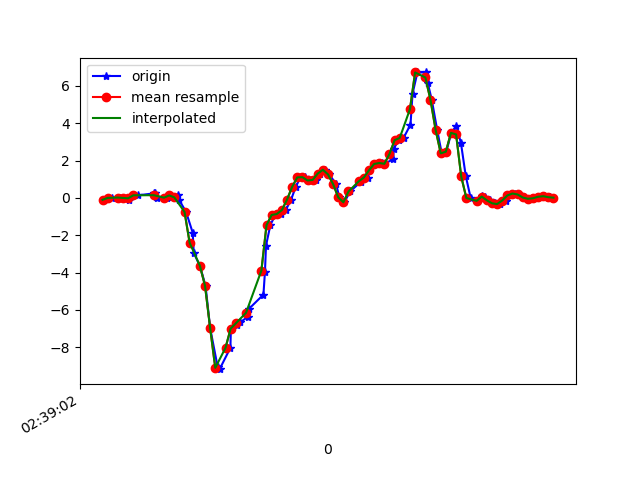

Source data for this figure (header and first rows):
1617849542527, 545186149820520, -0.10315543, 0.23403908, -0.07076334
1617849542555, 545186168837320, -0.001752, 0.05322, -0.04144
1617849542590, 545186187878888, 0.01902, 0.1009, -0.1123
1617849542601, 545186206895688, -0.004195, 0.1229, -0.1111
1617849542625, 545186225937272, -0.09827, -0.05551, -0.1685
1617849542628, 545186244984280, 0.05567, 0.2511, -0.1905
1617849542659, 545186264028712, 0.1375, -0.152, -0.1624
1617849542720, 545186283048328, 0.2414, -0.0494, -0.2137
1617849542724, 545186302067976, 0.2621, 0.06666, -0.1685
1617849542728, 545186321112392, 0.05689, -0.2681, -0.1355
1617849542731, 545186340132040, 0.0178, 0.1595, -0.1453
1617849542773, 545186359170952, -0.01397, 0.01901, -0.06099
1617849542777, 545186378190248, 0.0349, -0.119, -0.05122
1617849542780, 545186397209480, 0.1302, 0.1681, -0.006012
1617849542815, 545186416253544, 0.1705, -0.08239, 0.07951
1617849542819, 545186435272840, -0.1129, 0.05689, 0.1418
1617849542846, 545186454290824, -0.7507, 0.2426, 0.3483
1617849542872, 545186473334824, -1.867, -0.3768, 0.6745
1617849542876, 545186492353992, -2.941, -0.5393, 0.9433
1617849542900, 545186511397992, -3.638, -0.7067, 1.21
1617849542922, 545186530417224, -4.705, -0.8374, 1.576
1617849542940, 545186549420488, -6.969, -1.366, 1.776
1617849542969, 545186568463752, -9.03, -2.34, 1.669
1617849542977, 545186587482248, -9.17, -3.105, 1.563
1617849543019, 545186606525576, -8.026, -3.418, 1.334
1617849543021, 545186625544136, -6.999, -3.566, 0.892
1617849543044, 545186644587400, -6.78, -3.816, 0.4668
1617849543057, 545186663618184, -6.664, -4.07, 0.03919
1617849543088, 545186682637192, -6.358, -4.216, -0.3896
1617849543091, 545186701680904, -5.945, -4.206, -0.805
1617849543148, 545186720699848, -5.178, -4.085, -1.033
1617849543154, 545186739743624, -3.944, -3.752, -1.203
1617849543158, 545186758784968, -2.556, -3.351, -1.319
1617849543175, 545186777804680, -1.46, -2.857, -1.286
1617849543194, 545186796849160, -0.9144, -2.278, -1.036
1617849543203, 545186815868808, -0.8521, -1.646, -0.8307
1617849543216, 545186834913288, -0.8777, -0.9278, -0.6609
1617849543235, 545186853936584, -0.6542, -0.1423, -0.4874
1617849543256, 545186872981192, -0.09583, 0.6763, -0.232
1617849543274, 545186892001032, 0.5883, 1.468, 0.1467
1617849543293, 545186911020744, 1.097, 2.246, 0.5083
1617849543310, 545186930065352, 1.109, 3.007, 0.7185
1617849543336, 545186949085128, 0.9316, 3.63, 0.8724
1617849543352, 545186968121608, 0.9597, 4.173, 0.9005
1617849543367, 545186987141256, 1.303, 4.853, 0.9078
1617849543387, 545187006185608, 1.505, 5.772, 0.8333
1617849543405, 545187025205192, 1.257, 6.723, 0.8052
1617849543432, 545187044224776, 0.735, 7.138, 0.9567
1617849543444, 545187063269896, 0.02757, 7.403, 1.183
1617849543464, 545187082289416, -0.2351, 7.194, 1.246
1617849543486, 545187101333896, 0.3416, 6.768, 1.101
1617849543527, 545187120353544, 0.8437, 6.37, 0.8468
1617849543529, 545187139397896, 0.9304, 5.476, 0.4228
1617849543555, 545187158406920, 1.09, 4.365, -0.01945
1617849543560, 545187177451144, 1.475, 3.319, -0.221
1617849543583, 545187196470536, 1.814, 2.194, -0.2711
1617849543610, 545187215514632, 1.867, 1.083, -0.1893
1617849543620, 545187234534024, 1.825, -0.04696, 0.06974
1617849543654, 545187253553288, 2.062, -1.038, 0.4289
1617849543657, 545187272592904, 2.642, -1.654, 0.8125
1617849543676, 545187291612168, 3.088, -1.943, 1.268
... 32 more rows
